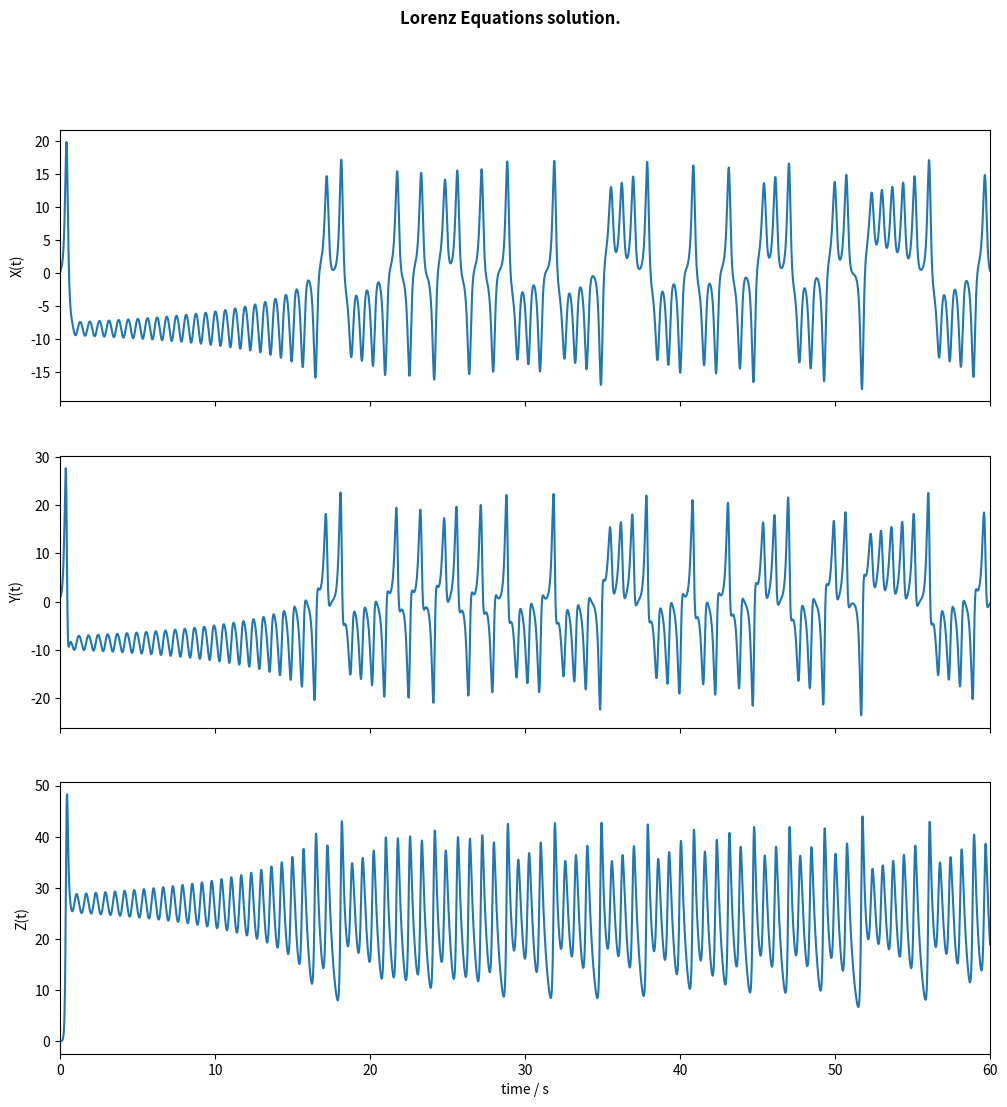

Python code for this plot:
from collections.abc import Callable

import matplotlib.pyplot as plt
import numpy as np


# Euler Method.
def euler(
        rhs: Callable[[float, float], float],
        tn: float,
        un: float,
        dt: float
) ->\
        tuple[float, float]:
    """Solves a single step of the Euler Method.

        Parameters:
        rhs - the function representing the RHS of the ODE to solve for.
        tn - the current time.
        un - the solution of the ODE.
        dt - the time step.

    Returns:
        t, u - the tuple containing the domain and the solution to the ODE
        in that domain.
    """
    return tn + dt, un + dt * rhs(tn, un)


# Third order Runge-Kutta Method
def runge_kutta3(
        rhs: Callable[[float, float], float],
        tn: float,
        un: float,
        dt: float
) ->\
        tuple[float, float]:
    """Solves a single step of the 3rd-order Runge-Kutta time-stepping
    method for solving an ODE.

    Parameters:
        rhs - the function representing the RHS of the ODE to solve for.
        tn - the current time.
        un - the solution of the ODE.
        dt - the time step.

    Returns:
        t, u - the tuple containing the domain and the solution to the ODE
        in that domain.
    """

    # First slope estimate.
    k1 = rhs(tn, un)

    # Mid-point estimate.
    k2 = rhs(tn + 0.5*dt,
             un + 0.5*dt*k1)

    # Third slope estimate.
    k3 = rhs(tn + dt,
             un + dt * (2*k2 - k1))

    # Final weighted average.
    u = un + dt * (k1 + 4*k2 + k3) / 6

    return tn + dt, u


# Solve the initial value problem.
def solve_ivp(
        rhs: Callable[[float, float], float],
        t0: float,
        u0: float | np.ndarray,
        tf: float,
        dt: float,
        solver: Callable
) ->\
        tuple[np.ndarray, np.ndarray]:
    """Solves the IVP using the specified ODE solver.

    Parameters:
        rhs - the function representing the RHS of the ODE to solve for.
        t0 - the initial time.
        u0 - the initial value of the ODE.
        tf  - the final time.
        dt - the time step.

    Note: This function can solve both single IVPs and systems of ODEs.

    Returns:
        t, u - a tuple containing the domain and the solution of the ODE.
    """
    nt = int((tf - t0) / dt) + 1
    t = np.zeros(nt)

    # For systems of equations
    if np.isscalar(u0):
        u = np.zeros(nt)

    else:
        u = np.zeros((nt, len(u0)))

    # Initial conditions
    t[0] = t0
    u[0] = u0

    # Time integration loop
    for n in range(nt - 1):
        t[n + 1], u[n + 1] = solver(rhs, t[n], u[n], dt)

    return t, u


def lorenz(t: float, u: float) -> np.ndarray:
    """The Lorenz system."""
    x, y, z = u

    dxdt = -sigma*x + sigma*y
    dydt = -x*z + r*x - y
    dtdz = x*y - b*z

    return np.array([dxdt, dydt, dtdz])


# Parameters for Lorenz system.
sigma = 10
b = 8 / 3
r = 28

# Initial conditions.
u0 = np.array([0, 1, 0])
t0 = 0

tf = 60
dt = 0.01

t, u = solve_ivp(lorenz, t0, u0, tf, dt, solver=runge_kutta3)

X = u[:, 0]
Y = u[:, 1]
Z = u[:, 2]

# Plotting solutions of Lorenz equations.
fig, (ax1, ax2, ax3) = plt.subplots(3, 1, figsize=(12, 12), sharex=True)

ax1.plot(t, X)
ax1.set_ylabel('X(t)')
ax1.set_xlim(t0, tf)

ax2.plot(t, Y)
ax2.set_ylabel('Y(t)')
ax2.set_xlim(t0, tf)

ax3.plot(t, Z)
ax3.set_ylabel('Z(t)')
ax3.set_xlabel('time / s')
ax3.set_xlim(t0, tf)

fig.suptitle("Lorenz Equations solution.", fontweight='bold')

plt.show()
